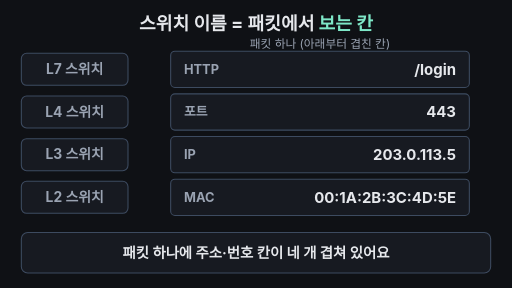
t = 0.00 s
t = 1.66 s: frame unchanged from t = 0.00 s, image omitted
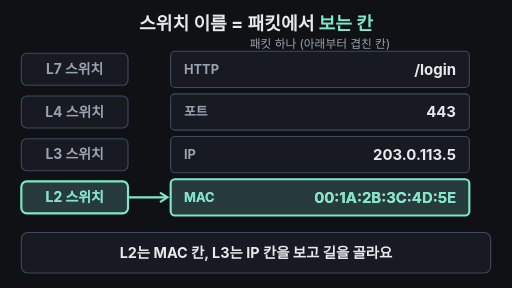
t = 3.33 s
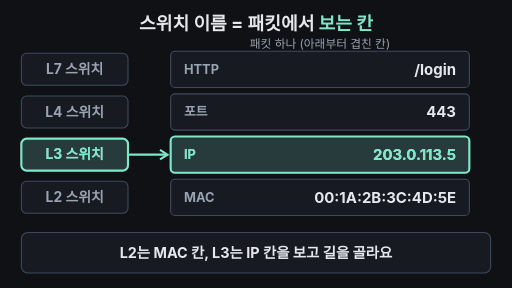
t = 4.99 s
t = 6.65 s: frame unchanged from t = 4.99 s, image omitted
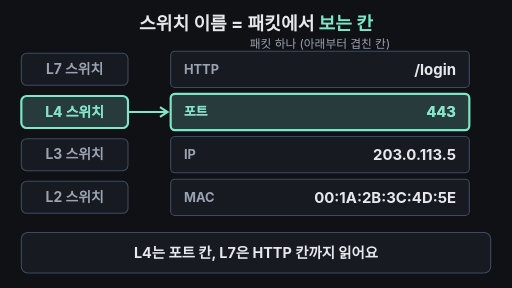
t = 8.33 s

The animated SVG that drew these frames (rendered in a browser with its animation timeline set to each time). Animation: 8 SMIL elements (animate=8); frames cover the first 8.33 s, repeats indefinitely.

<svg xmlns="http://www.w3.org/2000/svg" viewBox="0 0 960 540" width="960" height="540" font-family="-apple-system,'Apple SD Gothic Neo','Segoe UI',sans-serif">
<rect width="960" height="540" fill="#0f1115"/>
<text x="480" y="56" text-anchor="middle" font-size="34" font-weight="700" fill="#e6e8ec">스위치 이름 = 패킷에서 <tspan fill="#7ee7c7">보는 칸</tspan></text>
<text x="600" y="90" text-anchor="middle" font-size="22" fill="#9aa3b2">패킷 하나 (아래부터 겹친 칸)</text>
<rect x="40" y="100" width="200" height="60" rx="10" fill="#171a21" stroke="#3d4b60" stroke-width="2"/>
<text x="140" y="139" text-anchor="middle" font-size="26" font-weight="700" fill="#9aa3b2">L7 스위치</text>
<rect x="320" y="96" width="560" height="68" rx="8" fill="#171a21" stroke="#3d4b60" stroke-width="2"/>
<text x="345" y="138" font-size="24" font-weight="700" fill="#9aa3b2">HTTP</text>
<text x="855" y="140" text-anchor="end" font-size="28" font-weight="700" fill="#e6e8ec">/login</text>
<g opacity="0"><animate attributeName="opacity" dur="14s" repeatCount="indefinite" keyTimes="0;0.625;0.655;0.775;0.81;0.95;0.99;1" values="0;0;1;1;0.6;0.6;0;0"/>
<rect x="40" y="100" width="200" height="60" rx="10" fill="#7ee7c7" fill-opacity="0.16" stroke="#7ee7c7" stroke-width="4"/>
<text x="140" y="139" text-anchor="middle" font-size="26" font-weight="700" fill="#7ee7c7">L7 스위치</text>
<line x1="242" y1="130" x2="312" y2="130" stroke="#7ee7c7" stroke-width="4"/>
<path d="M300,121 L314,130 L300,139" fill="none" stroke="#7ee7c7" stroke-width="4"/>
<rect x="320" y="96" width="560" height="68" rx="8" fill="#7ee7c7" fill-opacity="0.16" stroke="#7ee7c7" stroke-width="4"/>
<text x="345" y="138" font-size="24" font-weight="700" fill="#7ee7c7">HTTP</text>
<text x="855" y="140" text-anchor="end" font-size="28" font-weight="700" fill="#7ee7c7">/login</text>
</g>
<rect x="40" y="180" width="200" height="60" rx="10" fill="#171a21" stroke="#3d4b60" stroke-width="2"/>
<text x="140" y="219" text-anchor="middle" font-size="26" font-weight="700" fill="#9aa3b2">L4 스위치</text>
<rect x="320" y="176" width="560" height="68" rx="8" fill="#171a21" stroke="#3d4b60" stroke-width="2"/>
<text x="345" y="218" font-size="24" font-weight="700" fill="#9aa3b2">포트</text>
<text x="855" y="220" text-anchor="end" font-size="28" font-weight="700" fill="#e6e8ec">443</text>
<g opacity="0"><animate attributeName="opacity" dur="14s" repeatCount="indefinite" keyTimes="0;0.475;0.505;0.625;0.645;0.775;0.81;0.95;0.99;1" values="0;0;1;1;0;0;0.6;0.6;0;0"/>
<rect x="40" y="180" width="200" height="60" rx="10" fill="#7ee7c7" fill-opacity="0.16" stroke="#7ee7c7" stroke-width="4"/>
<text x="140" y="219" text-anchor="middle" font-size="26" font-weight="700" fill="#7ee7c7">L4 스위치</text>
<line x1="242" y1="210" x2="312" y2="210" stroke="#7ee7c7" stroke-width="4"/>
<path d="M300,201 L314,210 L300,219" fill="none" stroke="#7ee7c7" stroke-width="4"/>
<rect x="320" y="176" width="560" height="68" rx="8" fill="#7ee7c7" fill-opacity="0.16" stroke="#7ee7c7" stroke-width="4"/>
<text x="345" y="218" font-size="24" font-weight="700" fill="#7ee7c7">포트</text>
<text x="855" y="220" text-anchor="end" font-size="28" font-weight="700" fill="#7ee7c7">443</text>
</g>
<rect x="40" y="260" width="200" height="60" rx="10" fill="#171a21" stroke="#3d4b60" stroke-width="2"/>
<text x="140" y="299" text-anchor="middle" font-size="26" font-weight="700" fill="#9aa3b2">L3 스위치</text>
<rect x="320" y="256" width="560" height="68" rx="8" fill="#171a21" stroke="#3d4b60" stroke-width="2"/>
<text x="345" y="298" font-size="24" font-weight="700" fill="#9aa3b2">IP</text>
<text x="855" y="300" text-anchor="end" font-size="28" font-weight="700" fill="#e6e8ec">203.0.113.5</text>
<g opacity="0"><animate attributeName="opacity" dur="14s" repeatCount="indefinite" keyTimes="0;0.325;0.355;0.475;0.495;0.775;0.81;0.95;0.99;1" values="0;0;1;1;0;0;0.6;0.6;0;0"/>
<rect x="40" y="260" width="200" height="60" rx="10" fill="#7ee7c7" fill-opacity="0.16" stroke="#7ee7c7" stroke-width="4"/>
<text x="140" y="299" text-anchor="middle" font-size="26" font-weight="700" fill="#7ee7c7">L3 스위치</text>
<line x1="242" y1="290" x2="312" y2="290" stroke="#7ee7c7" stroke-width="4"/>
<path d="M300,281 L314,290 L300,299" fill="none" stroke="#7ee7c7" stroke-width="4"/>
<rect x="320" y="256" width="560" height="68" rx="8" fill="#7ee7c7" fill-opacity="0.16" stroke="#7ee7c7" stroke-width="4"/>
<text x="345" y="298" font-size="24" font-weight="700" fill="#7ee7c7">IP</text>
<text x="855" y="300" text-anchor="end" font-size="28" font-weight="700" fill="#7ee7c7">203.0.113.5</text>
</g>
<rect x="40" y="340" width="200" height="60" rx="10" fill="#171a21" stroke="#3d4b60" stroke-width="2"/>
<text x="140" y="379" text-anchor="middle" font-size="26" font-weight="700" fill="#9aa3b2">L2 스위치</text>
<rect x="320" y="336" width="560" height="68" rx="8" fill="#171a21" stroke="#3d4b60" stroke-width="2"/>
<text x="345" y="378" font-size="24" font-weight="700" fill="#9aa3b2">MAC</text>
<text x="855" y="380" text-anchor="end" font-size="28" font-weight="700" fill="#e6e8ec">00:1A:2B:3C:4D:5E</text>
<g opacity="0"><animate attributeName="opacity" dur="14s" repeatCount="indefinite" keyTimes="0;0.175;0.205;0.325;0.345;0.775;0.81;0.95;0.99;1" values="0;0;1;1;0;0;0.6;0.6;0;0"/>
<rect x="40" y="340" width="200" height="60" rx="10" fill="#7ee7c7" fill-opacity="0.16" stroke="#7ee7c7" stroke-width="4"/>
<text x="140" y="379" text-anchor="middle" font-size="26" font-weight="700" fill="#7ee7c7">L2 스위치</text>
<line x1="242" y1="370" x2="312" y2="370" stroke="#7ee7c7" stroke-width="4"/>
<path d="M300,361 L314,370 L300,379" fill="none" stroke="#7ee7c7" stroke-width="4"/>
<rect x="320" y="336" width="560" height="68" rx="8" fill="#7ee7c7" fill-opacity="0.16" stroke="#7ee7c7" stroke-width="4"/>
<text x="345" y="378" font-size="24" font-weight="700" fill="#7ee7c7">MAC</text>
<text x="855" y="380" text-anchor="end" font-size="28" font-weight="700" fill="#7ee7c7">00:1A:2B:3C:4D:5E</text>
</g>
<rect x="40" y="436" width="880" height="76" rx="12" fill="#171a21" stroke="#3d4b60" stroke-width="2"/>
<text x="480" y="484" text-anchor="middle" font-size="27" font-weight="700" fill="#e6e8ec" opacity="1">패킷 하나에 주소·번호 칸이 네 개 겹쳐 있어요<animate attributeName="opacity" dur="14s" repeatCount="indefinite" keyTimes="0;0.18;0.2;0.98;1" values="1;1;0;0;1"/></text>
<text x="480" y="484" text-anchor="middle" font-size="27" font-weight="700" fill="#e6e8ec" opacity="0">L2는 MAC 칸, L3는 IP 칸을 보고 길을 골라요<animate attributeName="opacity" dur="14s" repeatCount="indefinite" keyTimes="0;0.18;0.2;0.475;0.495;1" values="0;0;1;1;0;0"/></text>
<text x="480" y="484" text-anchor="middle" font-size="27" font-weight="700" fill="#e6e8ec" opacity="0">L4는 포트 칸, L7은 HTTP 칸까지 읽어요<animate attributeName="opacity" dur="14s" repeatCount="indefinite" keyTimes="0;0.475;0.495;0.775;0.795;1" values="0;0;1;1;0;0"/></text>
<text x="480" y="484" text-anchor="middle" font-size="27" font-weight="700" fill="#7ee7c7" opacity="0">어느 칸을 보느냐가 스위치의 이름<animate attributeName="opacity" dur="14s" repeatCount="indefinite" keyTimes="0;0.775;0.795;0.96;0.98;1" values="0;0;1;1;0;0"/></text>
</svg>
